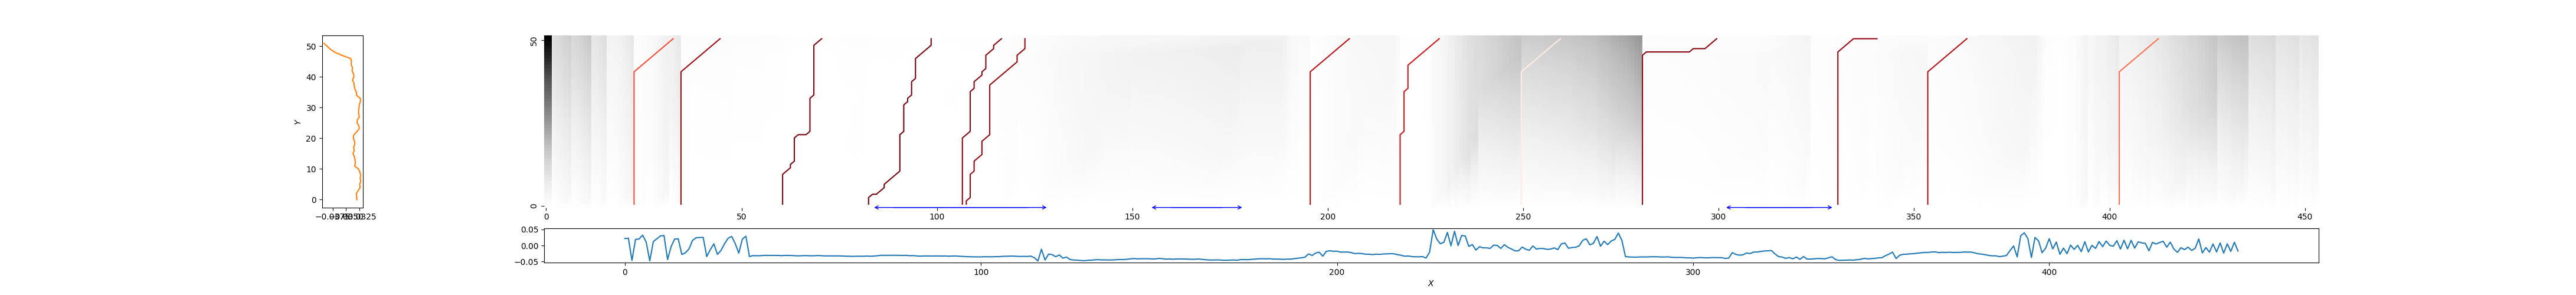

Source data for this figure (header and first rows):
23, 33, 0.41850527864907827
35, 45, 0.09976
61, 71, 0.03701
83, 99, 0.02199
107, 117, 0.05487
108, 123, 0.08573
196, 206, 0.1749
219, 229, 0.2314
250, 260, 0.9472
281, 300, 0.06783
331, 341, 0.08741
354, 364, 0.1657
403, 413, 0.5207
